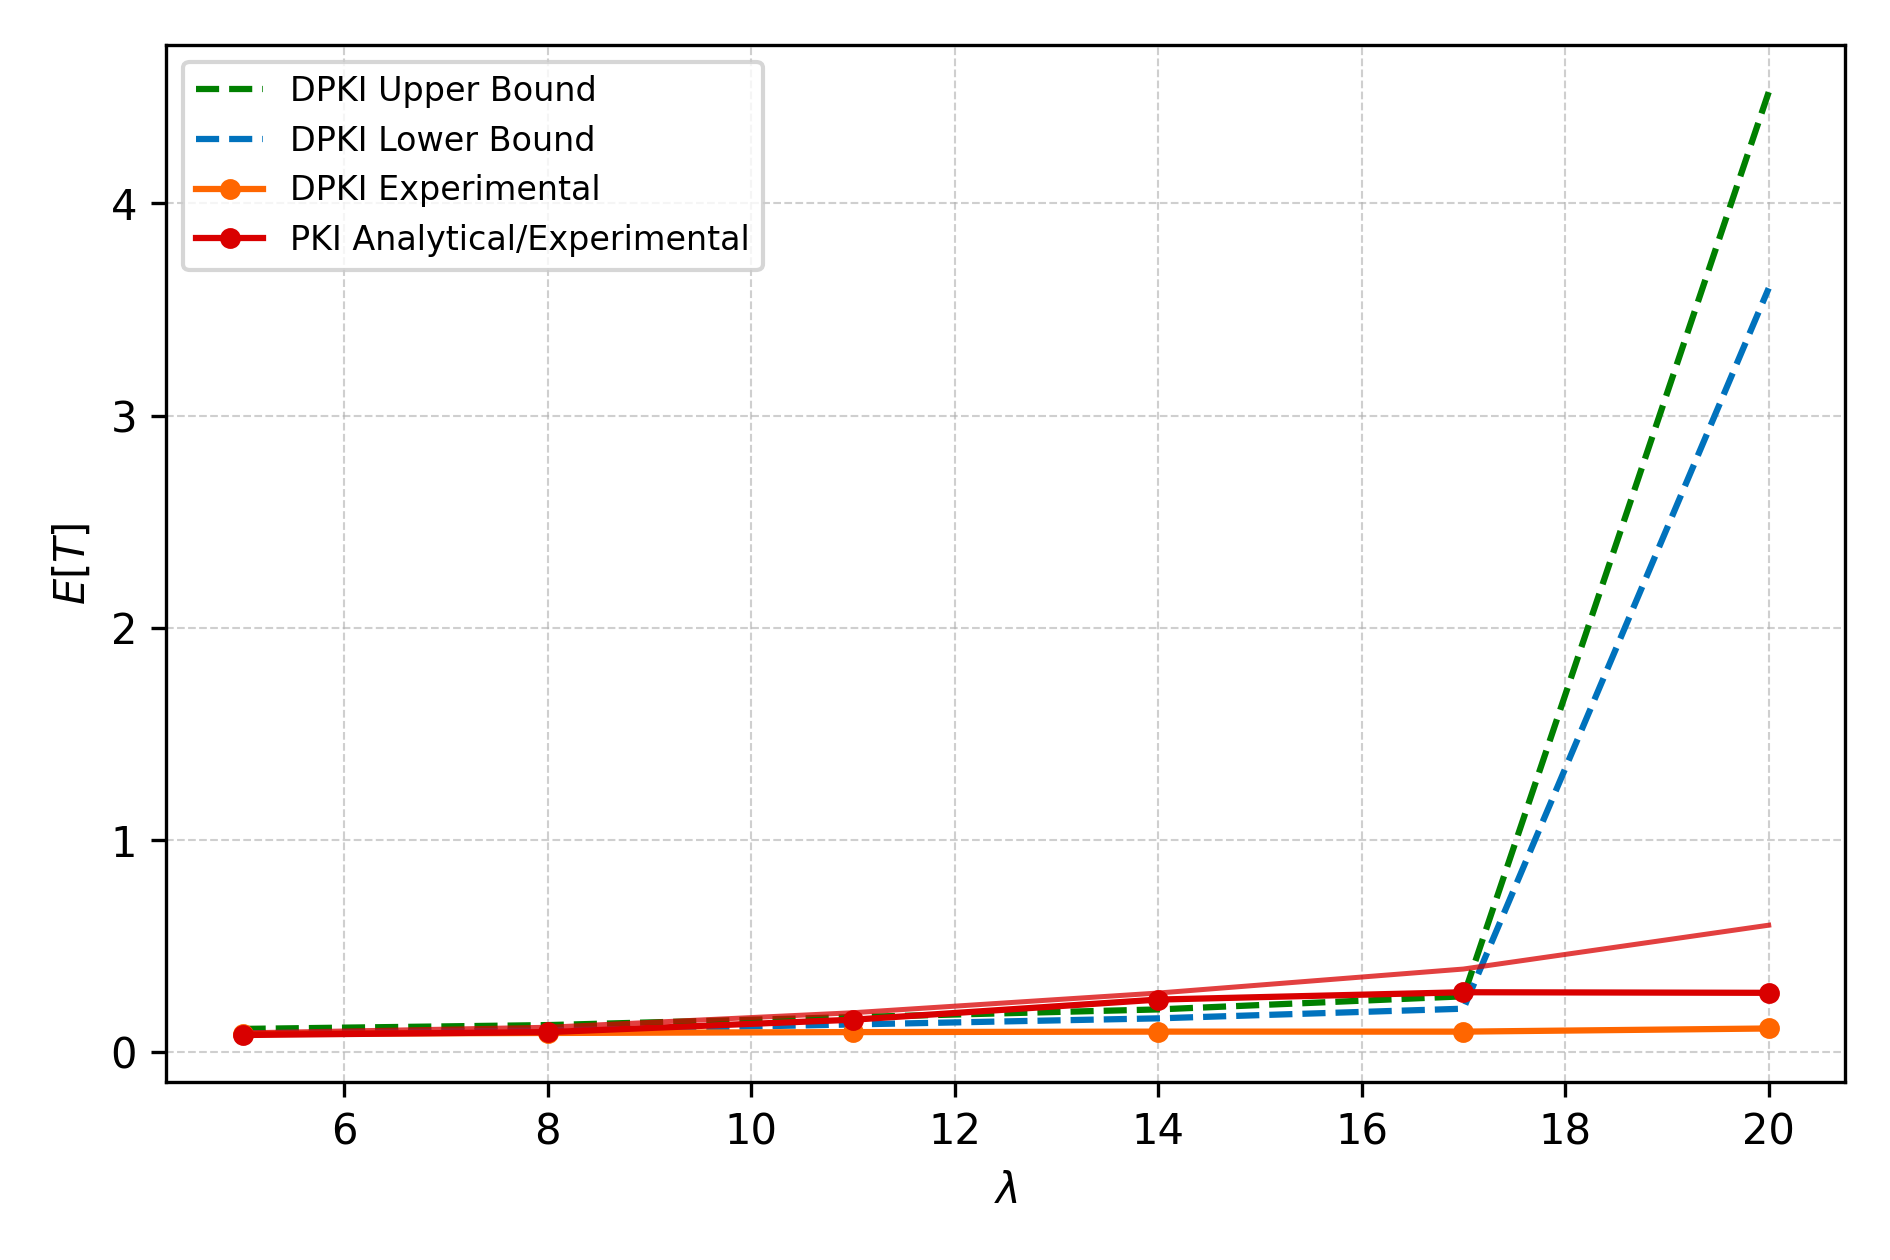

The file beside this chart, header and first rows:
lambda, epsilon, DPKI_sim, PKI_sim, DPKI_upper_theory, DPKI_lower_theory, PKI_theory, PKI_rho, lambdaTotalMeasured, pManageMeasured, gammaOnChainMeasured, qManageMeasured, muModelOffchainAuthMeasured, lambdaBlockMeasured, serviceCAs, pkiMuPrimaryAuthMeasured, pkiMuCrossExtraCertificateMeasured
5.0, 0.1, 0.08649, 0.08111, 0.1099, 0.08899, 0.09124, 0.08774, 5.073, 0.1, 0.3012, 0.3657, 15.37, 30.12, 4, 18.19, 20.96
8.0, 0.1, 0.09075, 0.09483, 0.1279, 0.1026, 0.1177, 0.1581, 7.595, 0.1, 0.3012, 0.3979, 14.35, 30.13, 4, 15.06, 20.84
11.0, 0.1, 0.09493, 0.1533, 0.1656, 0.131, 0.1862, 0.3155, 11.66, 0.1, 0.3012, 0.387, 14.17, 30.54, 4, 11.31, 20.85
14.0, 0.1, 0.09717, 0.2482, 0.2018, 0.1597, 0.279, 0.4517, 13.49, 0.1, 0.3012, 0.3848, 13.73, 30.77, 4, 8.765, 21.03
17.0, 0.1, 0.09706, 0.2827, 0.2636, 0.2052, 0.3921, 0.5924, 16.85, 0.1, 0.3012, 0.3818, 14.26, 30.32, 4, 8.231, 21.13
20.0, 0.1, 0.1119, 0.28, 4.524, 3.6, 0.5987, 0.7299, 20.81, 0.1, 0.3012, 0.4452, 11.81, 30.76, 4, 8.285, 21.16
